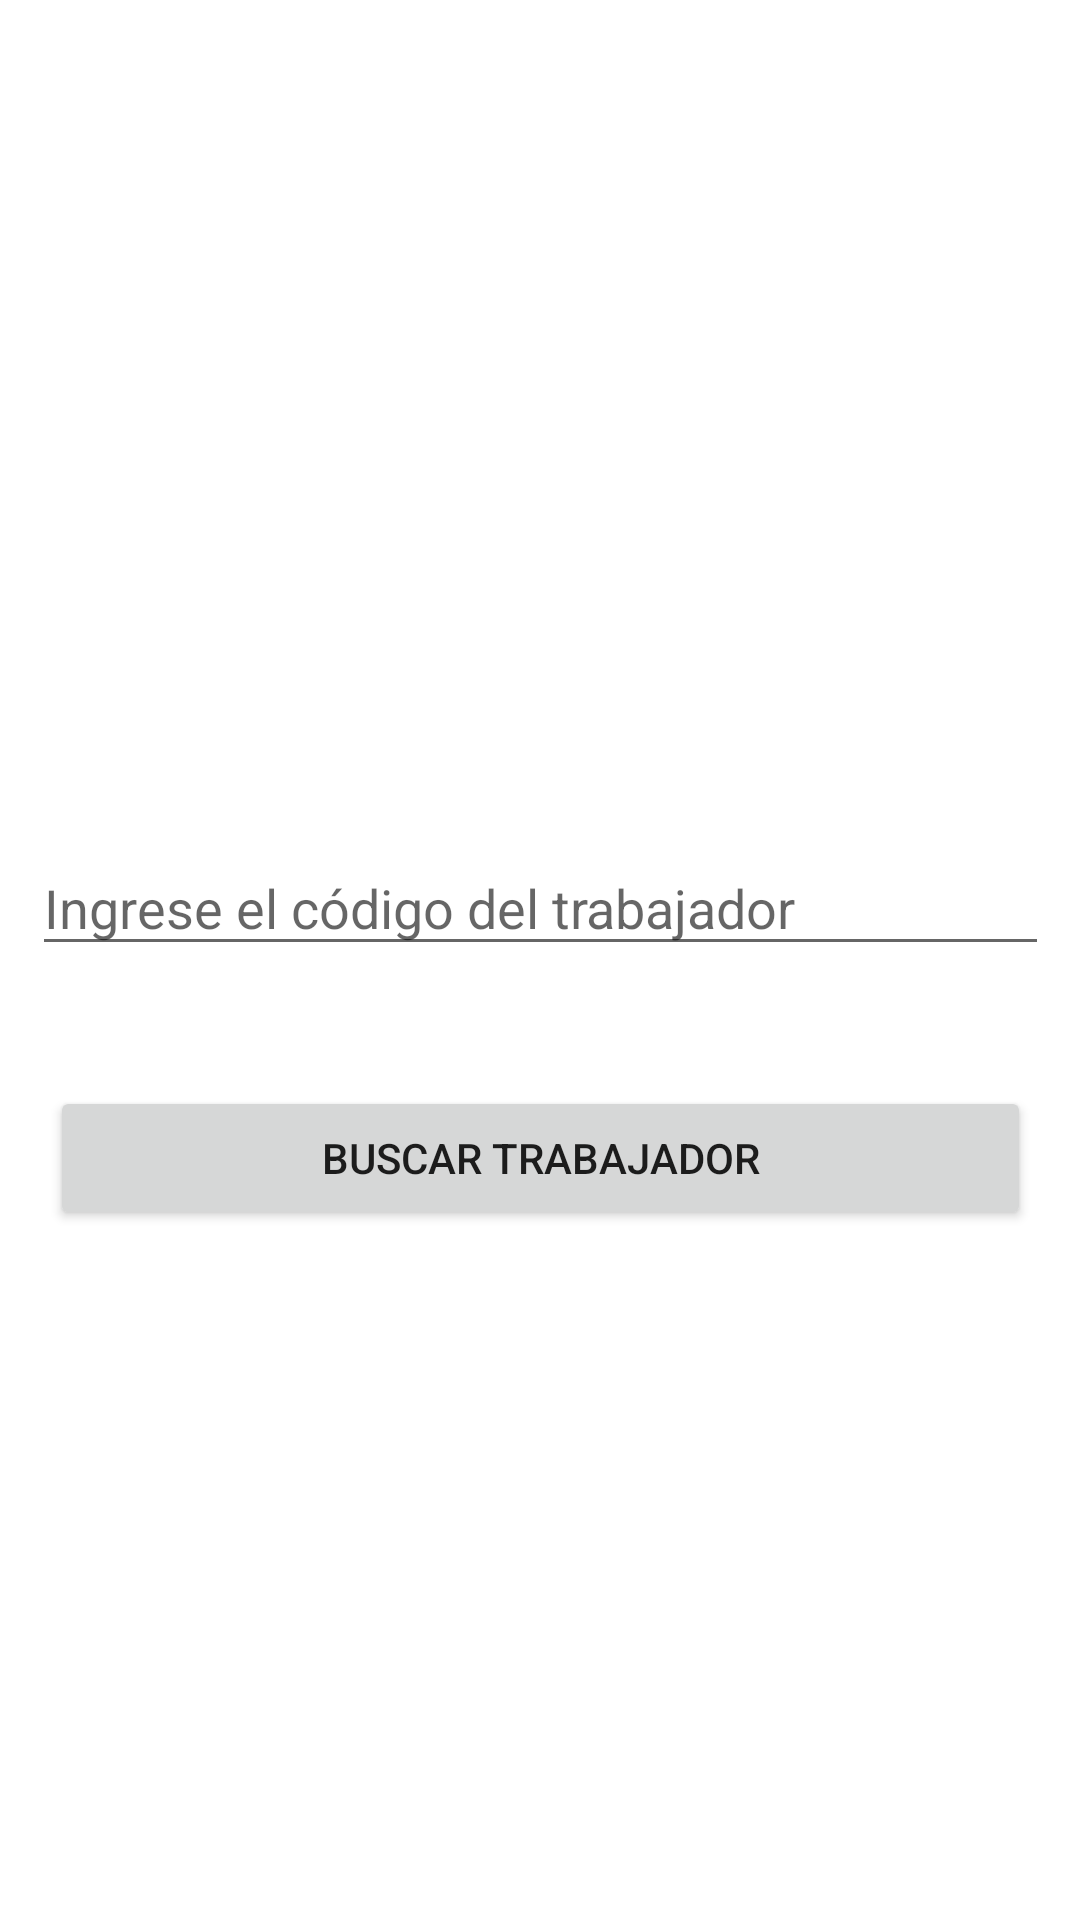

Produce the Android XML layout that renders to this screen, including the resource entries it uses.
<!-- AndroidManifest.xml: application theme Theme.Lab04_AIOT -->
<!-- res/layout/activity_tutor_buscar.xml -->
<?xml version="1.0" encoding="utf-8"?>
<androidx.constraintlayout.widget.ConstraintLayout xmlns:android="http://schemas.android.com/apk/res/android"
    xmlns:app="http://schemas.android.com/apk/res-auto"
    xmlns:tools="http://schemas.android.com/tools"
    android:layout_width="match_parent"
    android:layout_height="match_parent"
    tools:context=".tutor_buscar">

    <EditText
        android:id="@+id/codigoEditText"
        android:layout_width="339dp"
        android:layout_height="42dp"
        android:layout_marginTop="280dp"
        android:hint="Ingrese el código del trabajador"
        app:layout_constraintEnd_toEndOf="parent"
        app:layout_constraintStart_toStartOf="parent"
        app:layout_constraintTop_toTopOf="parent" />

    <Button
        android:id="@+id/buscarButton"
        android:layout_width="327dp"
        android:layout_height="48dp"
        android:layout_marginStart="30dp"
        android:layout_marginTop="40dp"
        android:layout_marginEnd="30dp"
        android:text="Buscar Trabajador"
        app:layout_constraintEnd_toEndOf="parent"
        app:layout_constraintStart_toStartOf="parent"
        app:layout_constraintTop_toBottomOf="@+id/codigoEditText" />

</androidx.constraintlayout.widget.ConstraintLayout>
<!-- resources referenced by this layout -->
<resources>
  <style name="Theme.Lab04_AIOT" parent="Theme.MaterialComponents.DayNight.DarkActionBar">
          
          <item name="colorPrimary">@color/teal_700</item>
          <item name="colorPrimaryVariant">@color/teal_200</item>
          <item name="colorOnPrimary">@color/white</item>
          
          <item name="colorSecondary">@color/teal_200</item>
          <item name="colorSecondaryVariant">@color/teal_700</item>
          <item name="colorOnSecondary">@color/black</item>
          
          <item name="android:statusBarColor">@color/teal_700</item>
          
      </style>
  <!-- not gathered from this repository: default colours our renderer supplied (Android Studio template values) -->
  <color name="teal_200">#FF03DAC5</color>
  <color name="teal_700">#FF018786</color>
  <color name="black">#FF000000</color>
  <color name="white">#FFFFFFFF</color>
</resources>
